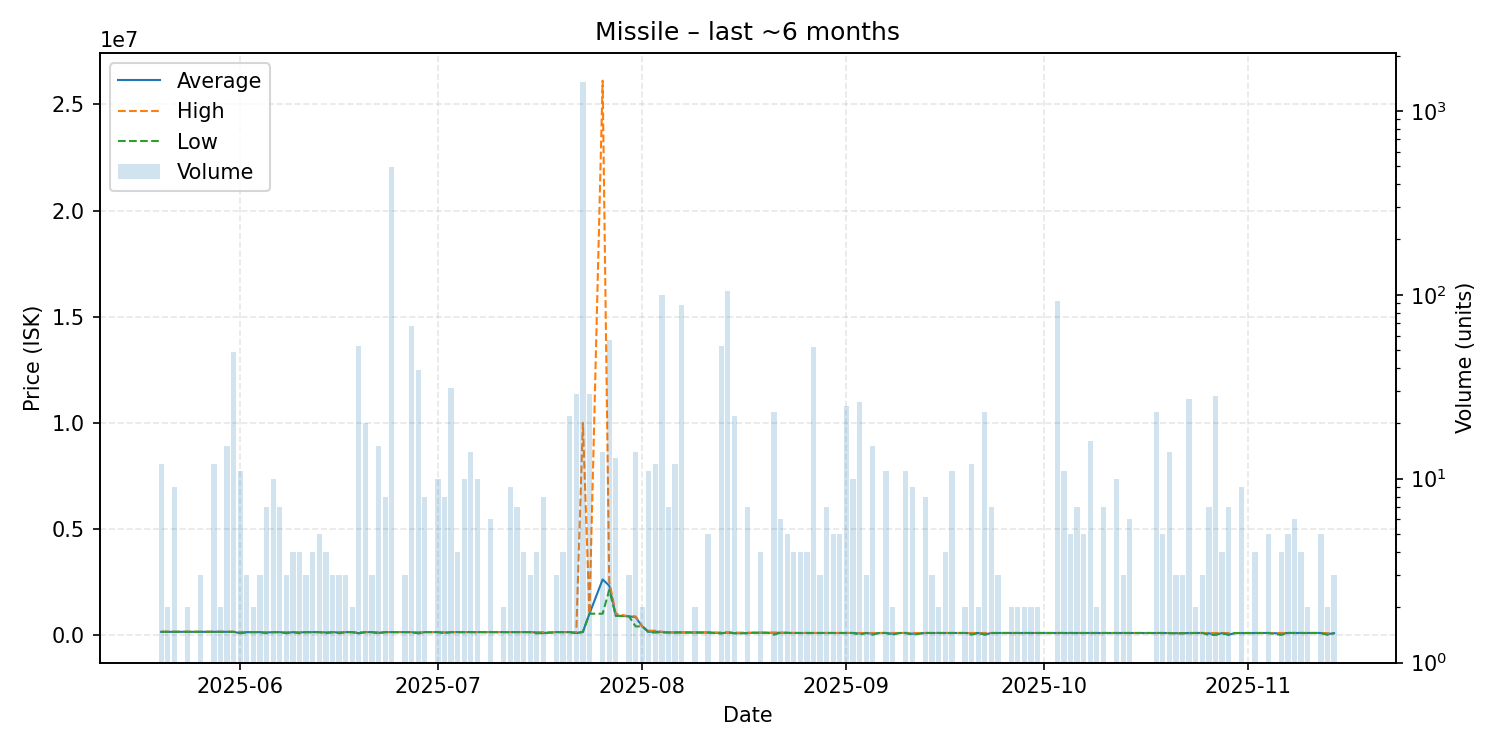

The table this chart was drawn from, first rows:
date, average, highest, lowest, order_count, volume
2025-05-20, 143900, 143900, 143900, 5, 12
2025-05-21, 143900, 143900, 143900, 2, 2
2025-05-22, 143900, 143900, 143900, 5, 9
2025-05-24, 144800, 144800, 144800, 2, 2
2025-05-26, 144000, 144000, 144000, 3, 3
2025-05-28, 143917, 144000, 143000, 3, 12
2025-05-29, 143000, 143000, 143000, 2, 2
2025-05-30, 143000, 143000, 143000, 1, 15
2025-05-31, 143000, 143000, 143000, 9, 49
2025-06-01, 82109, 142800, 76040, 2, 11
2025-06-02, 130000, 130000, 130000, 2, 3
2025-06-03, 129000, 129000, 129000, 2, 2
2025-06-04, 129000, 129000, 129000, 3, 3
2025-06-05, 113871, 129000, 76050, 6, 7
2025-06-06, 129000, 129000, 129000, 2, 10
2025-06-07, 129000, 129000, 129000, 2, 7
2025-06-08, 93700, 129000, 76050, 3, 3
2025-06-09, 128900, 128900, 128900, 4, 4
2025-06-10, 115688, 128900, 76050, 3, 4
2025-06-11, 128900, 128900, 128900, 3, 3
2025-06-12, 128900, 128900, 128900, 4, 4
2025-06-13, 128900, 128900, 128900, 4, 5
2025-06-14, 115688, 128900, 76050, 2, 4
2025-06-15, 128900, 128900, 128900, 3, 3
2025-06-16, 111283, 128900, 76050, 3, 3
2025-06-17, 128900, 128900, 128900, 3, 3
2025-06-18, 128900, 128900, 128900, 2, 2
2025-06-19, 79042, 128900, 76050, 3, 53
2025-06-20, 128900, 128900, 128900, 1, 20
2025-06-21, 128900, 128900, 128900, 3, 3
2025-06-22, 97190, 128900, 76050, 5, 15
2025-06-23, 128900, 128900, 128900, 5, 8
2025-06-24, 128900, 128900, 128900, 6, 498
2025-06-25, 129000, 129000, 129000, 1, 1
2025-06-26, 129000, 129000, 129000, 2, 3
2025-06-27, 129949, 130000, 129900, 8, 68
2025-06-28, 77431, 129900, 76050, 2, 39
2025-06-29, 129988, 130000, 129900, 4, 8
2025-07-01, 129970, 130000, 129900, 6, 10
2025-07-02, 109769, 130000, 76050, 6, 8
2025-07-03, 130000, 130000, 130000, 2, 31
2025-07-04, 130000, 130000, 130000, 4, 4
2025-07-05, 130000, 130000, 130000, 1, 10
2025-07-06, 130000, 130000, 130000, 4, 14
2025-07-07, 130000, 130000, 130000, 3, 10
2025-07-09, 130000, 130000, 130000, 1, 6
2025-07-10, 129000, 129000, 129000, 1, 1
2025-07-11, 129000, 129000, 129000, 2, 2
2025-07-12, 129556, 130000, 129000, 5, 9
2025-07-13, 130000, 130000, 130000, 5, 7
2025-07-14, 130000, 130000, 130000, 4, 4
2025-07-15, 130000, 130000, 130000, 3, 3
2025-07-16, 116438, 129900, 76050, 4, 4
2025-07-17, 89512, 129900, 76050, 3, 8
2025-07-19, 129900, 129900, 129900, 3, 3
2025-07-20, 129800, 129800, 129800, 4, 4
2025-07-21, 129800, 129800, 129800, 3, 22
2025-07-22, 85304, 129800, 76040, 7, 29
2025-07-23, 144800, 9990000, 129900, 33, 1436
2025-07-24, 997828, 998000, 997700, 3, 29
... 101 more rows
